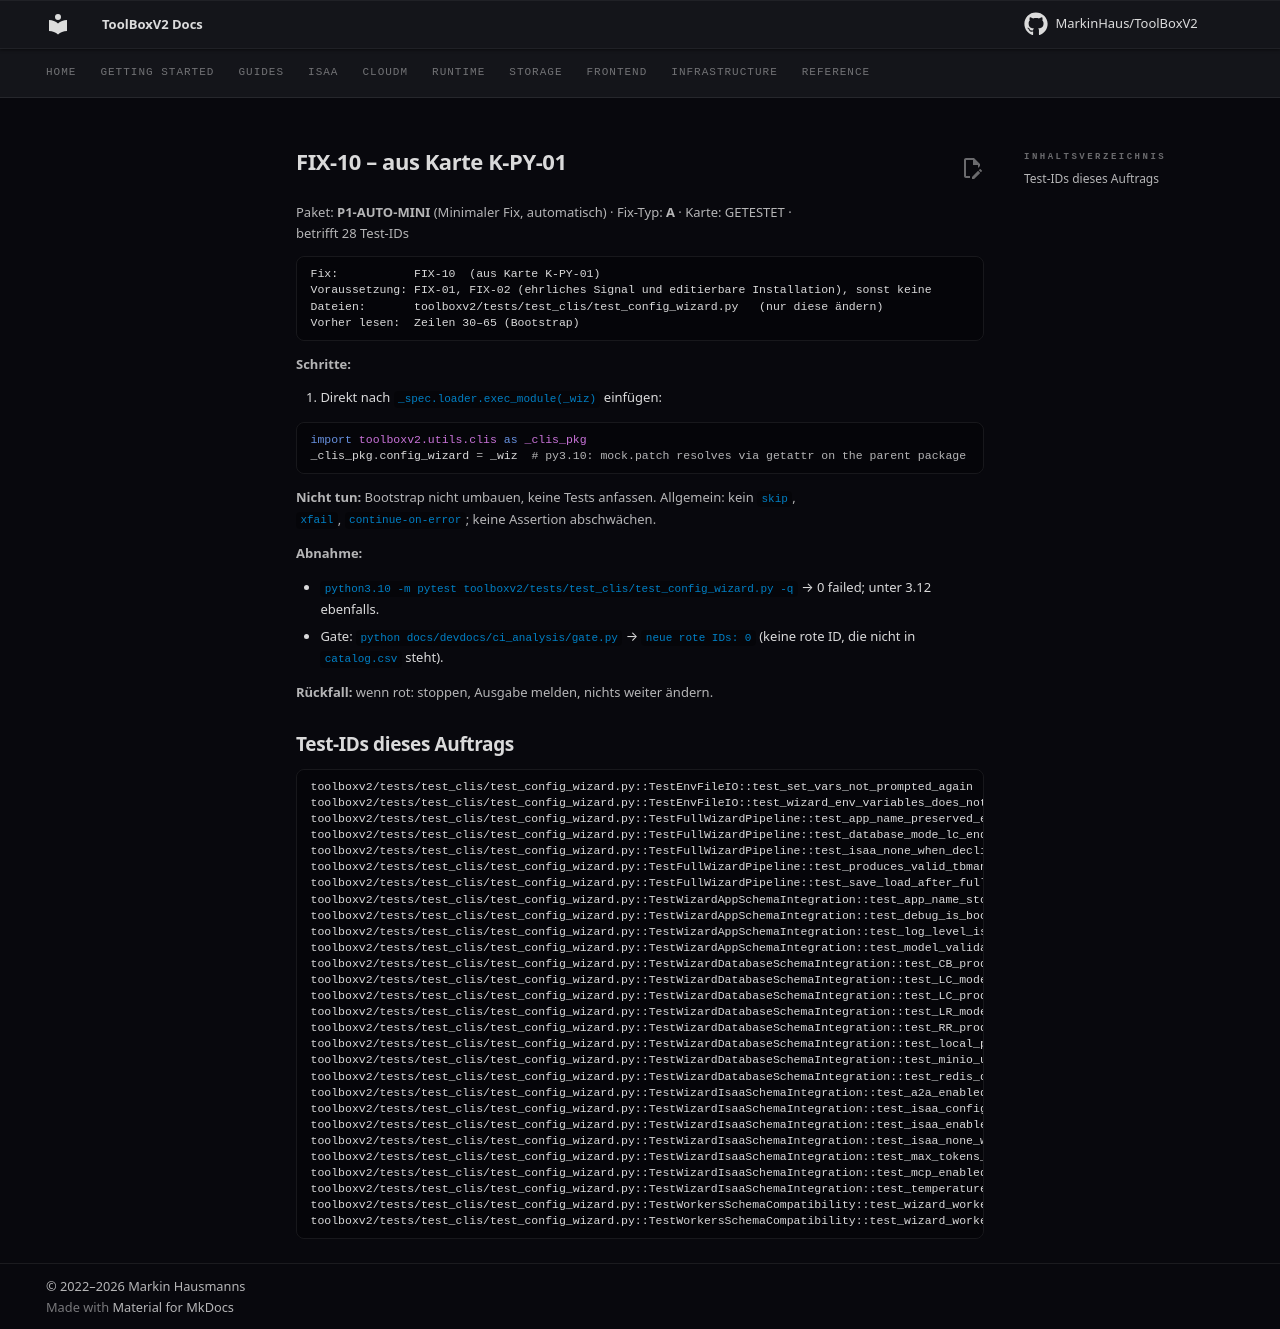

repository: MarkinHaus/ToolBoxV2 · page: devdocs/ci_analysis/fixes/FIX-10/index.html · generator: mkdocs

# FIX-10 – aus Karte K-PY-01

Paket: **P1-AUTO-MINI** (Minimaler Fix, automatisch) · Fix-Typ: **A** · Karte: GETESTET · betrifft 28 Test-IDs

```
Fix:           FIX-10  (aus Karte K-PY-01)
Voraussetzung: FIX-01, FIX-02 (ehrliches Signal und editierbare Installation), sonst keine
Dateien:       toolboxv2/tests/test_clis/test_config_wizard.py   (nur diese ändern)
Vorher lesen:  Zeilen 30–65 (Bootstrap)
```

**Schritte:**

1. Direkt nach `_spec.loader.exec_module(_wiz)` einfügen:

```python
import toolboxv2.utils.clis as _clis_pkg
_clis_pkg.config_wizard = _wiz  # py3.10: mock.patch resolves via getattr on the parent package
```

**Nicht tun:** Bootstrap nicht umbauen, keine Tests anfassen. Allgemein: kein `skip`, `xfail`, `continue-on-error`; keine Assertion abschwächen.

**Abnahme:**

- `python3.10 -m pytest toolboxv2/tests/test_clis/test_config_wizard.py -q` → 0 failed; unter 3.12 ebenfalls.
- Gate: `python docs/devdocs/ci_analysis/gate.py` → `neue rote IDs: 0` (keine rote ID, die nicht in `catalog.csv` steht).

**Rückfall:** wenn rot: stoppen, Ausgabe melden, nichts weiter ändern.

## Test-IDs dieses Auftrags

```
toolboxv2/tests/test_clis/test_config_wizard.py::TestEnvFileIO::test_set_vars_not_prompted_again
toolboxv2/tests/test_clis/test_config_wizard.py::TestEnvFileIO::test_wizard_env_variables_does_not_mutate_existing_dict
toolboxv2/tests/test_clis/test_config_wizard.py::TestFullWizardPipeline::test_app_name_preserved_end_to_end
toolboxv2/tests/test_clis/test_config_wizard.py::TestFullWizardPipeline::test_database_mode_lc_end_to_end
toolboxv2/tests/test_clis/test_config_wizard.py::TestFullWizardPipeline::test_isaa_none_when_declined_end_to_end
toolboxv2/tests/test_clis/test_config_wizard.py::TestFullWizardPipeline::test_produces_valid_tbmanifest
toolboxv2/tests/test_clis/test_config_wizard.py::TestFullWizardPipeline::test_save_load_after_full_pipeline
toolboxv2/tests/test_clis/test_config_wizard.py::TestWizardAppSchemaIntegration::test_app_name_stored_in_schema
toolboxv2/tests/test_clis/test_config_wizard.py::TestWizardAppSchemaIntegration::test_debug_is_bool_in_schema
toolboxv2/tests/test_clis/test_config_wizard.py::TestWizardAppSchemaIntegration::test_log_level_is_loglevel_enum
toolboxv2/tests/test_clis/test_config_wizard.py::TestWizardAppSchemaIntegration::test_model_validate_succeeds
toolboxv2/tests/test_clis/test_config_wizard.py::TestWizardDatabaseSchemaIntegration::test_CB_produces_valid_manifest
toolboxv2/tests/test_clis/test_config_wizard.py::TestWizardDatabaseSchemaIntegration::test_LC_mode_is_databasemode_enum
toolboxv2/tests/test_clis/test_config_wizard.py::TestWizardDatabaseSchemaIntegration::test_LC_produces_valid_manifest
toolboxv2/tests/test_clis/test_config_wizard.py::TestWizardDatabaseSchemaIntegration::test_LR_mode_is_databasemode_enum
toolboxv2/tests/test_clis/test_config_wizard.py::TestWizardDatabaseSchemaIntegration::test_RR_produces_valid_manifest
toolboxv2/tests/test_clis/test_config_wizard.py::TestWizardDatabaseSchemaIntegration::test_local_path_preserved_in_schema
toolboxv2/tests/test_clis/test_config_wizard.py::TestWizardDatabaseSchemaIntegration::test_minio_use_ssl_is_bool_in_schema
toolboxv2/tests/test_clis/test_config_wizard.py::TestWizardDatabaseSchemaIntegration::test_redis_db_index_is_int_in_schema
toolboxv2/tests/test_clis/test_config_wizard.py::TestWizardIsaaSchemaIntegration::test_a2a_enabled_is_bool_in_schema
toolboxv2/tests/test_clis/test_config_wizard.py::TestWizardIsaaSchemaIntegration::test_isaa_config_is_isaaconfig_instance
toolboxv2/tests/test_clis/test_config_wizard.py::TestWizardIsaaSchemaIntegration::test_isaa_enabled_flag_true
toolboxv2/tests/test_clis/test_config_wizard.py::TestWizardIsaaSchemaIntegration::test_isaa_none_when_declined
toolboxv2/tests/test_clis/test_config_wizard.py::TestWizardIsaaSchemaIntegration::test_max_tokens_is_int_in_schema
toolboxv2/tests/test_clis/test_config_wizard.py::TestWizardIsaaSchemaIntegration::test_mcp_enabled_is_bool_in_schema
toolboxv2/tests/test_clis/test_config_wizard.py::TestWizardIsaaSchemaIntegration::test_temperature_is_float_in_schema
toolboxv2/tests/test_clis/test_config_wizard.py::TestWorkersSchemaCompatibility::test_wizard_workers_raises_typeerror_on_schema_dump
toolboxv2/tests/test_clis/test_config_wizard.py::TestWorkersSchemaCompatibility::test_wizard_workers_works_with_empty_workers_dict
```
